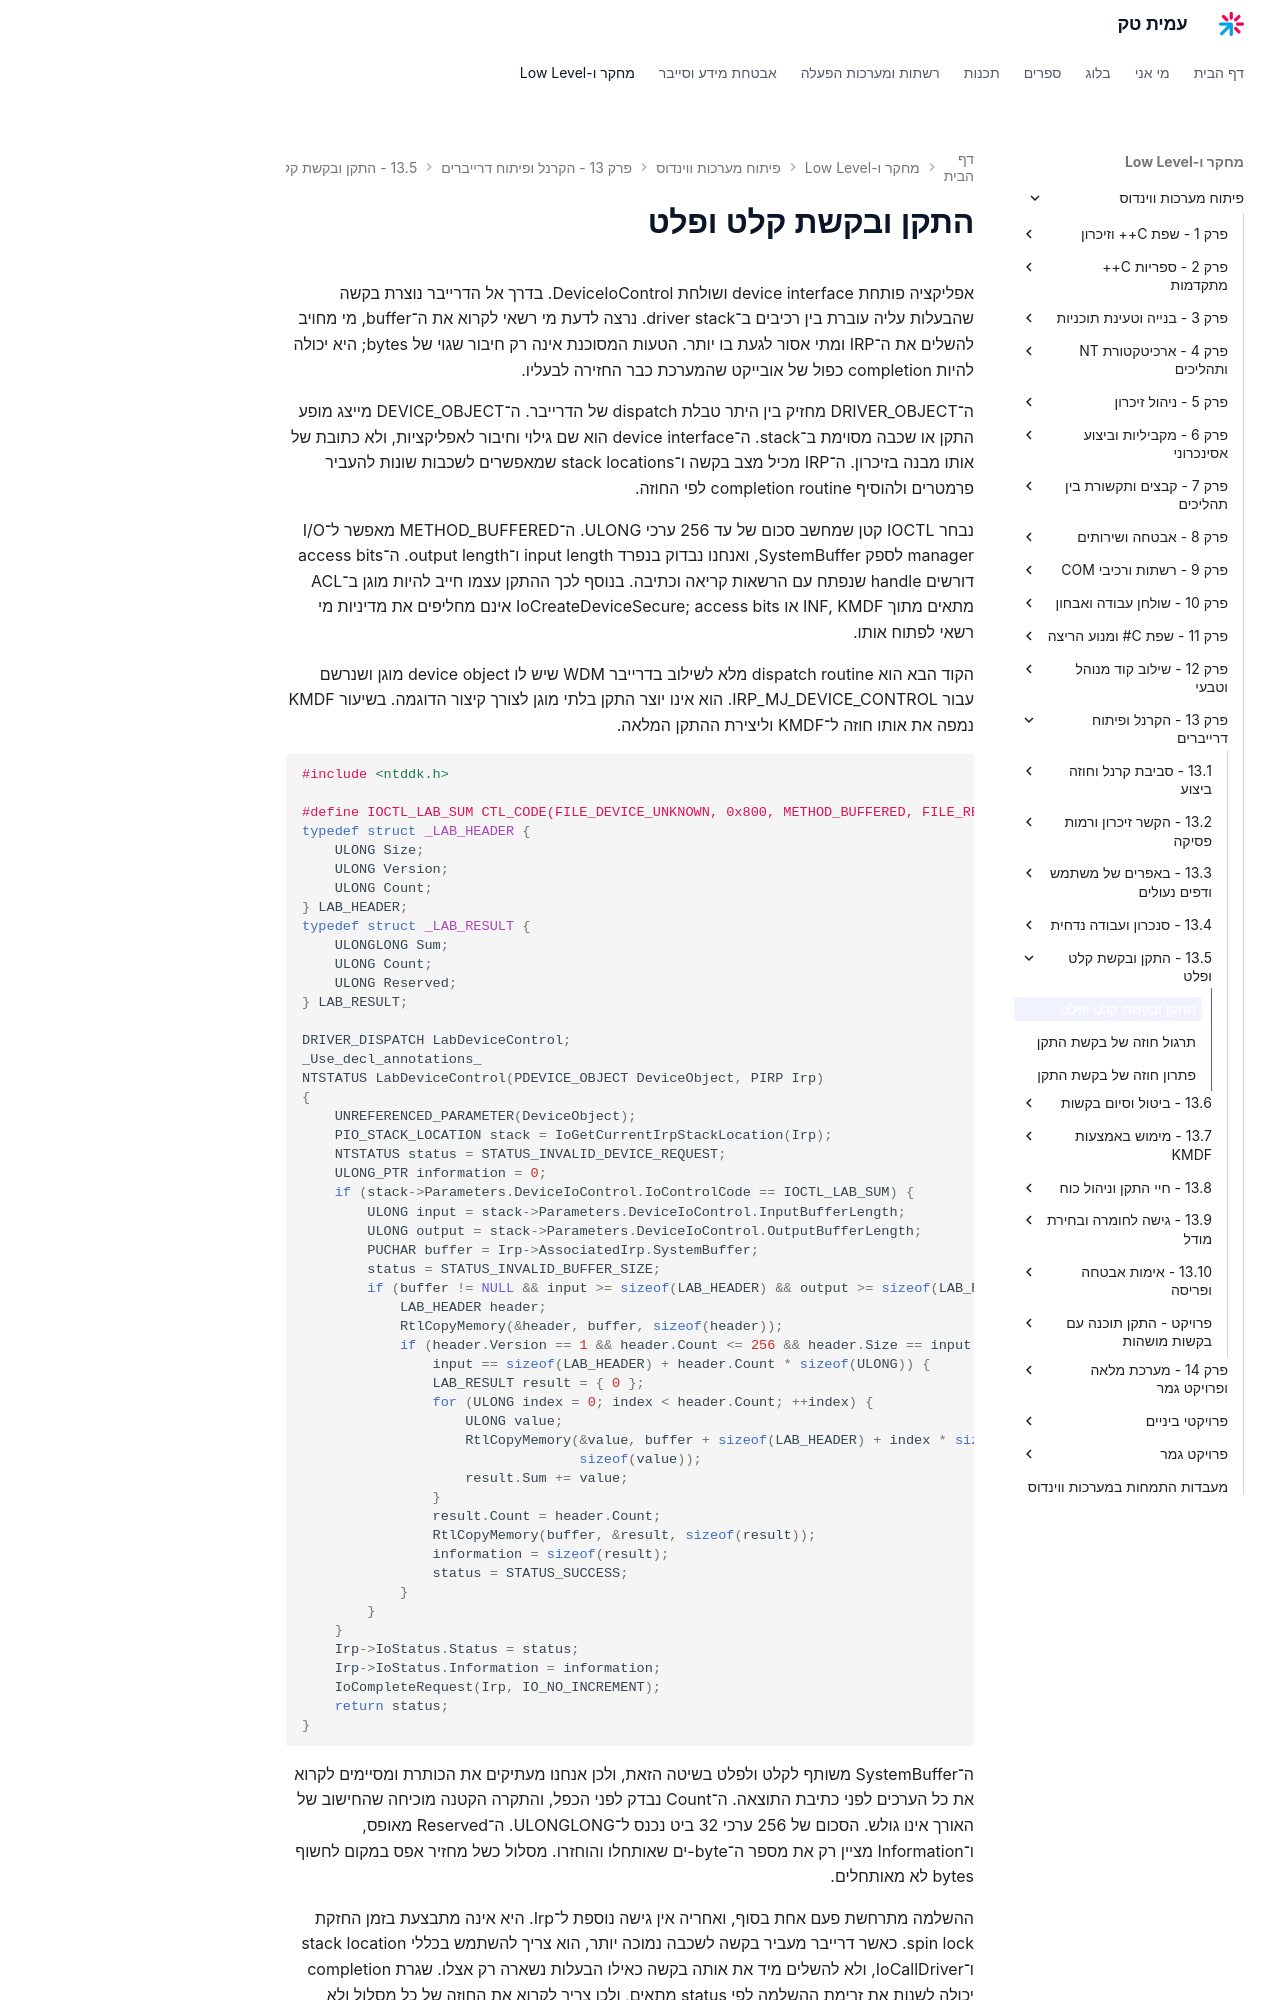

repository: AmitPinchasi/amittech · page: פיתוח-מערכות-ווינדוס/13 - הקרנל ופיתוח דרייברים/13.5 - התקן ובקשת קלט ופלט/13.5 - התקן ובקשת קלט ופלט - הרצאה/index.html · generator: mkdocs

# התקן ובקשת קלט ופלט

אפליקציה פותחת device interface ושולחת DeviceIoControl. בדרך אל הדרייבר נוצרת בקשה שהבעלות עליה עוברת בין רכיבים ב־driver stack. נרצה לדעת מי רשאי לקרוא את ה־buffer, מי מחויב להשלים את ה־IRP ומתי אסור לגעת בו יותר. הטעות המסוכנת אינה רק חיבור שגוי של bytes; היא יכולה להיות completion כפול של אובייקט שהמערכת כבר החזירה לבעליו.

ה־DRIVER_OBJECT מחזיק בין היתר טבלת dispatch של הדרייבר. ה־DEVICE_OBJECT מייצג מופע התקן או שכבה מסוימת ב־stack. ה־device interface הוא שם גילוי וחיבור לאפליקציות, ולא כתובת של אותו מבנה בזיכרון. ה־IRP מכיל מצב בקשה ו־stack locations שמאפשרים לשכבות שונות להעביר פרמטרים ולהוסיף completion routine לפי החוזה.

נבחר IOCTL קטן שמחשב סכום של עד 256 ערכי ULONG. ה־METHOD_BUFFERED מאפשר ל־I/O manager לספק SystemBuffer, ואנחנו נבדוק בנפרד input length ו־output length. ה־access bits דורשים handle שנפתח עם הרשאות קריאה וכתיבה. בנוסף לכך ההתקן עצמו חייב להיות מוגן ב־ACL מתאים מתוך INF, KMDF או IoCreateDeviceSecure; access bits אינם מחליפים את מדיניות מי רשאי לפתוח אותו.

הקוד הבא הוא dispatch routine מלא לשילוב בדרייבר WDM שיש לו device object מוגן ושנרשם עבור IRP_MJ_DEVICE_CONTROL. הוא אינו יוצר התקן בלתי מוגן לצורך קיצור הדוגמה. בשיעור KMDF נמפה את אותו חוזה ל־KMDF וליצירת ההתקן המלאה.

```c
#include <ntddk.h>

#define IOCTL_LAB_SUM CTL_CODE(FILE_DEVICE_UNKNOWN, 0x800, METHOD_BUFFERED, FILE_READ_DATA | FILE_WRITE_DATA)
typedef struct _LAB_HEADER {
    ULONG Size;
    ULONG Version;
    ULONG Count;
} LAB_HEADER;
typedef struct _LAB_RESULT {
    ULONGLONG Sum;
    ULONG Count;
    ULONG Reserved;
} LAB_RESULT;

DRIVER_DISPATCH LabDeviceControl;
_Use_decl_annotations_
NTSTATUS LabDeviceControl(PDEVICE_OBJECT DeviceObject, PIRP Irp)
{
    UNREFERENCED_PARAMETER(DeviceObject);
    PIO_STACK_LOCATION stack = IoGetCurrentIrpStackLocation(Irp);
    NTSTATUS status = STATUS_INVALID_DEVICE_REQUEST;
    ULONG_PTR information = 0;
    if (stack->Parameters.DeviceIoControl.IoControlCode == IOCTL_LAB_SUM) {
        ULONG input = stack->Parameters.DeviceIoControl.InputBufferLength;
        ULONG output = stack->Parameters.DeviceIoControl.OutputBufferLength;
        PUCHAR buffer = Irp->AssociatedIrp.SystemBuffer;
        status = STATUS_INVALID_BUFFER_SIZE;
        if (buffer != NULL && input >= sizeof(LAB_HEADER) && output >= sizeof(LAB_RESULT)) {
            LAB_HEADER header;
            RtlCopyMemory(&header, buffer, sizeof(header));
            if (header.Version == 1 && header.Count <= 256 && header.Size == input &&
                input == sizeof(LAB_HEADER) + header.Count * sizeof(ULONG)) {
                LAB_RESULT result = { 0 };
                for (ULONG index = 0; index < header.Count; ++index) {
                    ULONG value;
                    RtlCopyMemory(&value, buffer + sizeof(LAB_HEADER) + index * sizeof(ULONG),
                                  sizeof(value));
                    result.Sum += value;
                }
                result.Count = header.Count;
                RtlCopyMemory(buffer, &result, sizeof(result));
                information = sizeof(result);
                status = STATUS_SUCCESS;
            }
        }
    }
    Irp->IoStatus.Status = status;
    Irp->IoStatus.Information = information;
    IoCompleteRequest(Irp, IO_NO_INCREMENT);
    return status;
}
```

ה־SystemBuffer משותף לקלט ולפלט בשיטה הזאת, ולכן אנחנו מעתיקים את הכותרת ומסיימים לקרוא את כל הערכים לפני כתיבת התוצאה. ה־Count נבדק לפני הכפל, והתקרה הקטנה מוכיחה שהחישוב של האורך אינו גולש. הסכום של 256 ערכי 32 ביט נכנס ל־ULONGLONG. ה־Reserved מאופס, ו־Information מציין רק את מספר ה־byte-ים שאותחלו והוחזרו. מסלול כשל מחזיר אפס במקום לחשוף bytes לא מאותחלים.

ההשלמה מתרחשת פעם אחת בסוף, ואחריה אין גישה נוספת ל־Irp. היא אינה מתבצעת בזמן החזקת spin lock. כאשר דרייבר מעביר בקשה לשכבה נמוכה יותר, הוא צריך להשתמש בכללי stack location ו־IoCallDriver, ולא להשלים מיד את אותה בקשה כאילו הבעלות נשארה רק אצלו. שגרת completion יכולה לשנות את זרימת ההשלמה לפי status מתאים, ולכן צריך לקרוא את החוזה של כל מסלול ולא לשכפל תבנית באופן עיוור.
